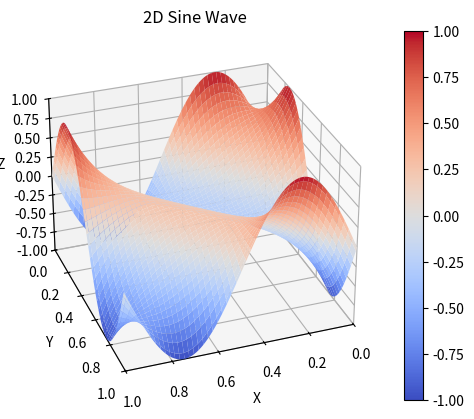

Write the Python code that produced this figure. (Note: this script raises an exception after producing the figure.)
#The following code sample describes solving the 2D wave equation.
#This code will look at a 2D sine wave under initial conditions.
#There are a few different steps for doing this.


#STEP 1.  Import the libraries needed to perform the calculations.
#Import the numeric Python and plotting libraries needed to solve the equation.
#Also import the animation library to make a movie of how the wave amplitudes
#change over time.  Also include the Axes3D library to do a surface 3D plot.
import numpy as np
import matplotlib.pyplot as plt
from matplotlib import animation
from mpl_toolkits.mplot3d import Axes3D



#STEP 2.  Set up the position and time grids (or axes).
#Set up the position information.
axis_size = 100                                        #Size of the 1D grid.
side_length = 1                                        #Length of one side of one of the wave plot axes.
dx, dy = side_length/axis_size, side_length/axis_size  #Space step
axis_points = np.linspace(0,side_length,axis_size)     #Spatial grid points
c = 1/np.sqrt(2)                                       #Constant chosen in the 2D wave equation.

#Set up the time grid to calcuate the equation.
T =  20                                                #Total time (s)
dt = 0.5*(1/c) *(1/np.sqrt(dx**(-2) + dy**(-2)))       #Time step size to ensure a stable discretization scheme.
n = int(T/dt)                                          #Total number of time steps.



#STEP 3.  Initialization condition function for the 2D wave equation.  2D sine wave pattern in this example.
def initial_cond(x,y):
    return np.sin(2*np.pi*x + 2*np.pi*y)

#Create a meshgrid for the 3D function of initial wave.
X, Y = np.meshgrid(axis_points, axis_points)

#Calculate the first initial condition using the initialization function.  This is the initial
#wave state.
U = initial_cond(X, Y)

#Assign initial boundary conditions to their own variables.
B1 = U[:,0]
B2 = U[:,-1]
B3 = U[0,:]
B4 = U[-1,:]

#Set up matrix for the 2nd initial condition.
U1 = np.zeros((axis_size,axis_size))

#Calculate the 2nd initial condition needed for time iteration.
U1[1:-1,1:-1] = (U[1:-1, 1:-1] + (c**2/2)*(dt**2/dx**2)*(U[1:-1,0:-2] - 2*U[1:-1,1:-1] + U[1:-1, 2:]) +
     (c**2/2)*(dt**2/dy**2)*(U[0:-2,1:-1] - 2*U[1:-1,1:-1] + U[2:,1:-1]))

#Reinforce the boundary conditions on the surface after the 2nd initial condition.
U1[:,0] = B1
U1[:,-1] =B2
U1[0,:] = B3
U1[-1,:] = B4

#Assign these initial boundary conditions to their own variables.
B5 = U1[:,0]
B6 = U1[:,-1]
B7 = U1[0,:]
B8 = U1[-1,:]



#STEP 4.  Solve the PDE for a result of all spatial positions after
#time T has elapsed.
#Create a leading array to update the wave at every time step.  Initialize it with zeros.
U2 = np.zeros((axis_size,axis_size))

#Create an initialized array to store all the wave amplitude map images for each time point.
map_array = np.zeros((axis_size,axis_size,n))

#Initialize the first two slices of the array with the two initial wave maps.
map_array[:,:,0] = U
map_array[:,:,1] = U1

#Numerically solve the PDE by iteration over the specified total time.
for i in range(2,n):

    U2[1:-1,1:-1] = (2*U1[1:-1,1:-1] - U[1:-1,1:-1] + (c**2)*((dt/dx)**2)*(U1[1:-1,0:-2] - 2*U1[1:-1,1:-1] +
                    U1[1:-1, 2:]) + (c**2)*((dt/dy)**2)*(U1[0:-2,1:-1] - 2*U1[1:-1,1:-1] +
                    U1[2:, 1:-1]))

    #Direchlet boundary conditions for the wave.
    U2[:,0] = B5
    U2[:,-1] = B6
    U2[0,:] = B7
    U2[-1,:] = B8

    U1[:,0] = B5
    U1[:,-1] = B6
    U1[0,:] = B7
    U1[-1,:] = B8

    U[:,0] = B1
    U[:,-1] = B2
    U[0,:] = B3
    U[-1,:] = B4

    #Update the wave array with the 2D wave data.
    map_array[:,:,i] = U2

    #Update the trailing wave maps with the leading ones to prepare them for the next time loop iteration.
    U = U1
    U1 = U2



#STEP 5.  Animate the wave amplitudes as a movie to see how the
#wave amplitude changes over time.  For a movie animation showing the changes,
#we don't need every wave map.  The following array picks out a few of the wave maps
#to make the movie loop, using Numpy slicing.  There are many wave maps,
#so this takes every 20th map from the original array of waves.
movie_frames = map_array[:,:,0::20]

#Set up the plot template to animate the wave amplitude changes
#over time.  An initial figure needs to be generated along with the colormap plot
#and the associated labels and axes.
fig = plt.figure()

#Create a 3D projection view for the surface plot.
ax = fig.add_subplot(projection = '3d')

#Generate an initial surface plot using the initial wave condition.  Set the grid size for plotting,
#colormap, range and mesh linewidth.
surf = (ax.plot_surface(X,Y,movie_frames[:,:,0], rstride=2, cstride=2,
                        cmap ='coolwarm', vmax = 1, vmin = -1, linewidth=1))

#Title of plot.
ax.set_title('2D Sine Wave')

#Add a colorbar to the plot.
fig.colorbar(surf)                         #Add a colorbar to the plot
ax.view_init(elev=30,azim=70)              #Elevation & angle initial view
ax.dist=8                                  #Viewing distance

#Axis limits and labels.
ax.set_xlim3d([0.0, 1.0])
ax.set_xlabel('X')

ax.set_ylim3d([0.0, 1.0])
ax.set_ylabel('Y')

ax.set_zlim3d([-1.0, 1.0])
ax.set_zlabel('Z')

#Define the animation update function.  In this function, each wave plot will be updated with the current frame.
def animate(i):
    ax.clear()
    surf = (ax.plot_surface(X,Y,movie_frames[:,:,i], rstride=2, cstride=2,
                        cmap ='coolwarm', vmax = 1, vmin = -1, linewidth=1))
    ax.view_init(elev=30,azim=70)              #Elevation & angle initial view
    ax.dist=8                                  #Viewing distance

    #Axis limits and labels.
    ax.set_xlim3d([0.0, 1.0])
    ax.set_xlabel('X')

    ax.set_ylim3d([0.0, 1.0])
    ax.set_ylabel('Y')

    ax.set_zlim3d([-1.0, 1.0])
    ax.set_zlabel('Z')
    ax.set_title('2D Sine Wave')

    return surf

#Call the full animation function.  The number of frames is given by the last element of the shape tuple of
#of the movie frames array.
anim = animation.FuncAnimation(fig, animate, frames = movie_frames.shape[2])

#Save the animation as an avi movie file to be played at 30 frames per second.
anim.save('wave_animation.mp4 ', fps = 30)

#Display the resulting animated wave map, which shows how wave amplitude changes over time.
plt.show()